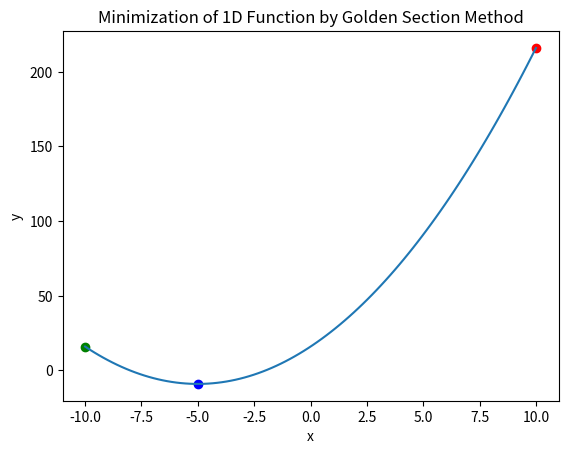

Reproduce this figure in Python.
import math as m 
import numpy as np
import matplotlib.pyplot as plt

def f(x):
    return (x+4)**2+2*x # example function

def golden_section(f, a, b, tol=1e-6):
    # Define the golden ratio
    phi = (1 + m.sqrt(5)) / 2
    
    # Initial interval
    x1 = b - (b - a) / phi
    x2 = a + (b - a) / phi
    fx1 = f(x1)
    fx2 = f(x2)
    
    # Iterative procedure
    while abs(b - a) > tol:
        if fx1 < fx2:
            b = x2
            x2 = x1
            fx2 = fx1
            x1 = b - (b - a) / phi
            fx1 = f(x1)
        else:
            a = x1
            x1 = x2
            fx1 = fx2
            x2 = a + (b - a) / phi
            fx2 = f(x2)
    
    # Return the midpoint of the final interval
    return (a + b) / 2


a = -10
b = 10
x = np.linspace(a, b, 100)
y = f(x)

min_x = golden_section(f, a, b, 0.01)
min_y = f(min_x)

plt.plot(x, y)
plt.scatter(a, f(a), color='green')
plt.scatter(b, f(b), color='red')
plt.scatter(min_x, min_y, color='blue')

plt.xlabel('x')
plt.ylabel('y')
plt.title('Minimization of 1D Function by Golden Section Method')

plt.show()